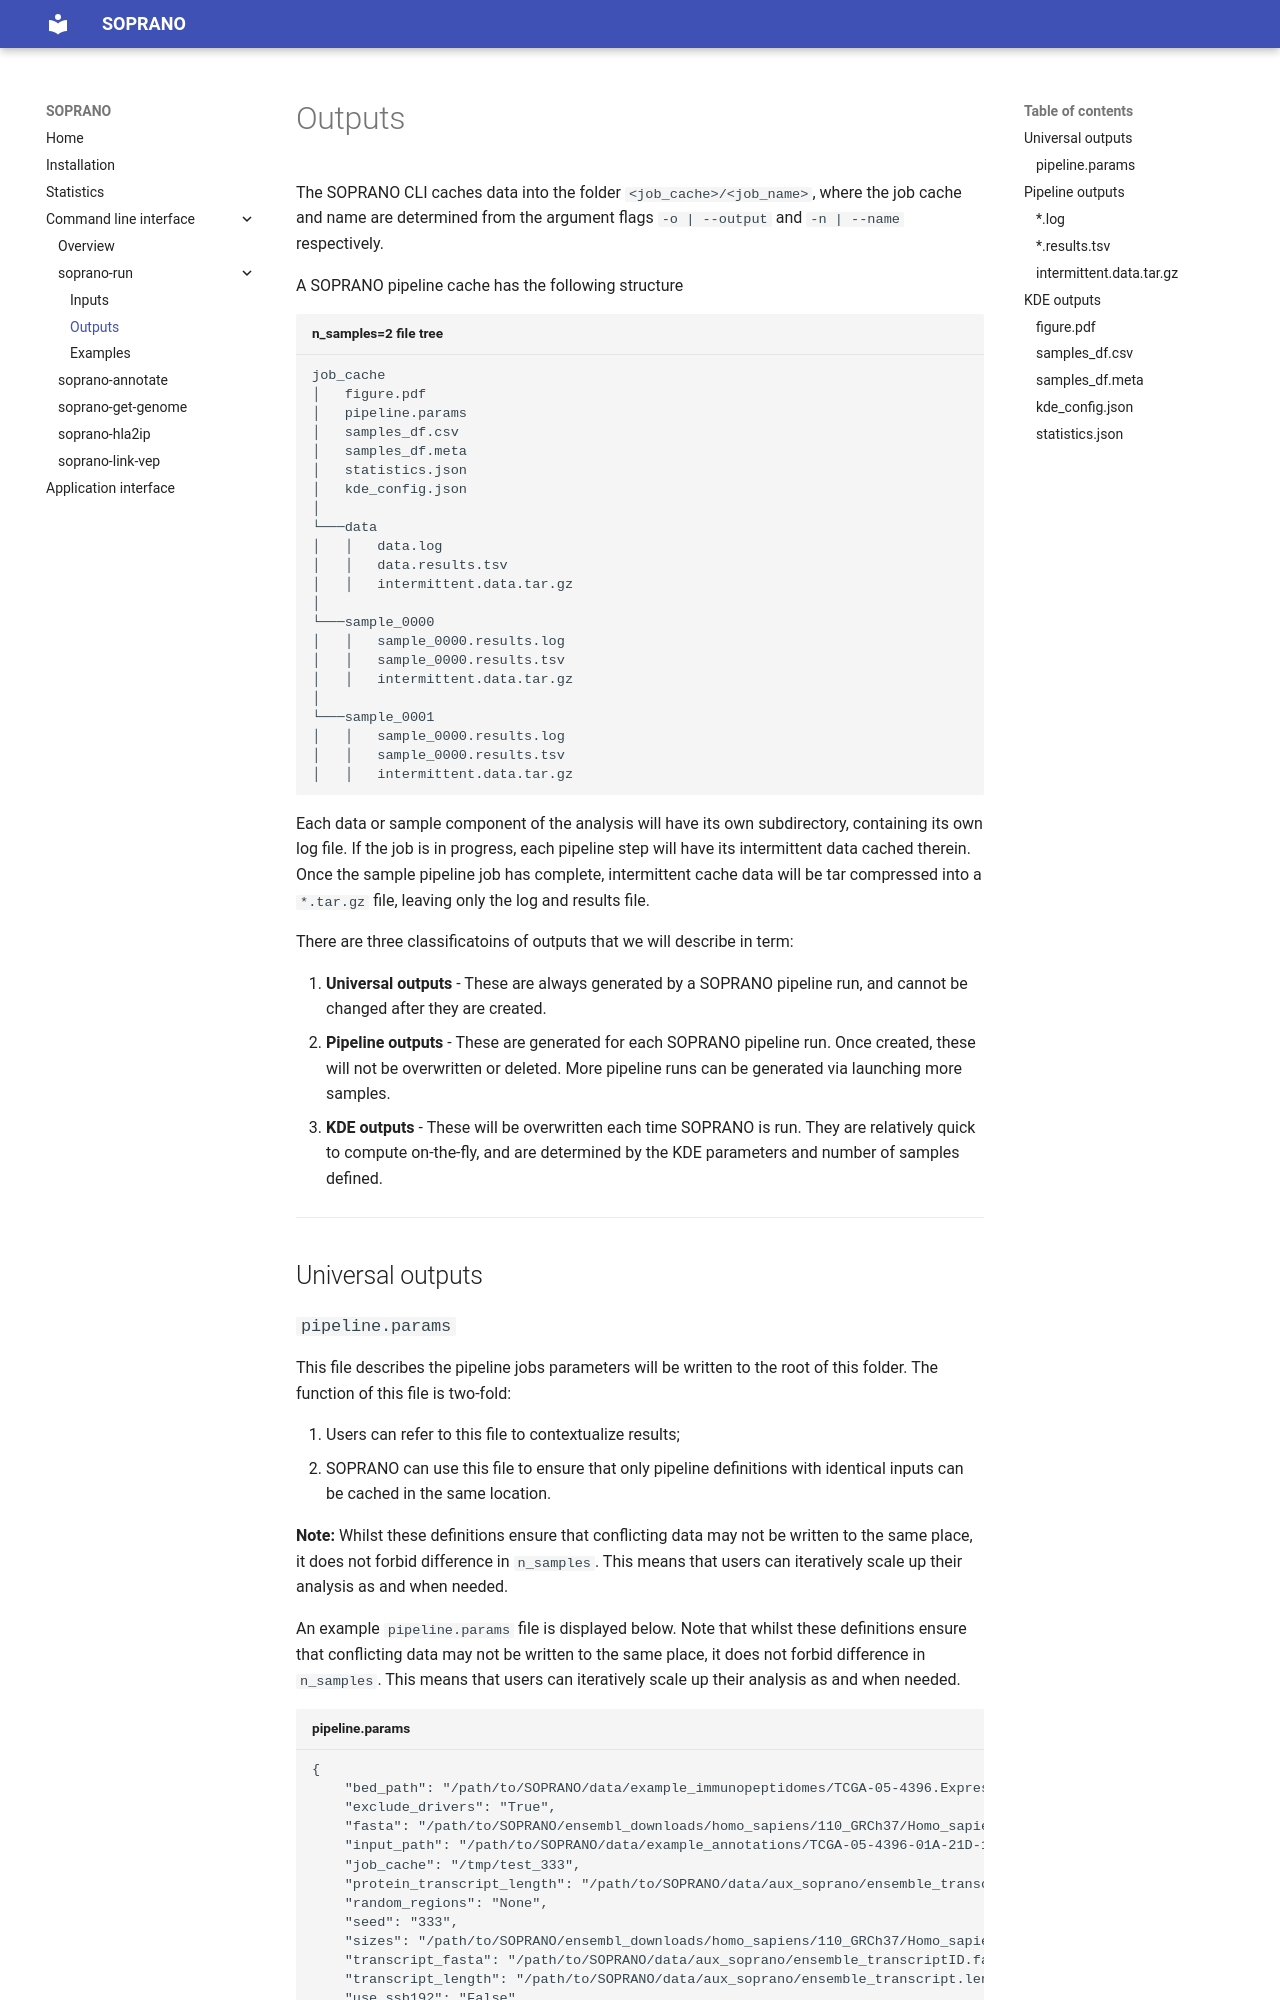

repository: instituteofcancerresearch/SOPRANO · page: cli/soprano-run/outputs/index.html · generator: mkdocs

# Outputs

The SOPRANO CLI caches data into the folder `<job_cache>/<job_name>`, where
the job cache and name are determined from the argument flags `-o | --output`
and `-n | --name` respectively.

A SOPRANO pipeline cache has the following structure

```text title="n_samples=2 file tree"
job_cache
│   figure.pdf
│   pipeline.params
│   samples_df.csv
│   samples_df.meta
│   statistics.json
│   kde_config.json
│
└───data
│   │   data.log
│   │   data.results.tsv    
│   │   intermittent.data.tar.gz    
│
└───sample_0000
│   │   sample_0000.results.log
│   │   sample_0000.results.tsv
│   │   intermittent.data.tar.gz
│
└───sample_0001
│   │   sample_0000.results.log
│   │   sample_0000.results.tsv
│   │   intermittent.data.tar.gz
```

Each data or sample component of the analysis will have its own subdirectory,
containing its own log file. If the job is in progress, each pipeline step
will have its intermittent data cached therein. Once the sample pipeline job
has complete, intermittent cache data will be tar compressed into
a `*.tar.gz` file, leaving only the log and results file.

There are three classificatoins of outputs that we will describe in term:

1. **Universal outputs** - These are always generated by a SOPRANO pipeline
   run, and cannot be changed after they are created.
2. **Pipeline outputs** - These are generated for each SOPRANO pipeline
   run. Once created, these will not be overwritten or deleted. More pipeline
   runs can be generated via launching more samples.
3. **KDE outputs** - These will be overwritten each time SOPRANO is run. They
   are relatively quick to compute on-the-fly, and are determined by the KDE
   parameters and number of samples defined.

***

## Universal outputs
